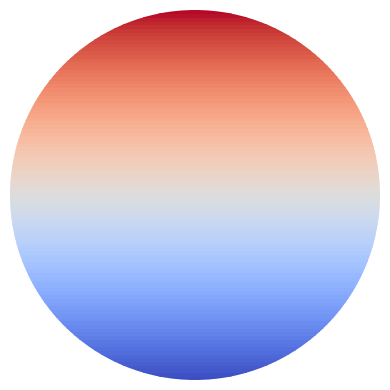

The matplotlib source for this figure:
# -*- coding: utf-8 -*-
"""
Calculation of Zernike polynomials, plot their surface maps on the unit apertures.

@author: ssklykov
"""
# %% Imports and globals
import numpy as np
import math
import matplotlib.pyplot as plt
from matplotlib import cm
plt.close('all')  # closing all opened and pending figures


# %% Functions definitions
def normalization_factor(m: int, n: int) -> float:
    """
    Calculate according to the paper Honarvar, Paramersan (2013).

    Parameters
    ----------
    m : int
        Azimuthal order.
    n : int
        Radial order.

    Returns
    -------
    float
        Calculated value.

    """
    n = abs(n)  # Guarantees that input parameter is always > 0
    if m == 0:
        return np.sqrt(n+1)
    else:
        return np.sqrt(2*(n+1))


def radial_polynomial(m: int, n: int, r: float) -> float:
    """
    According to the paper Honarvar, Paramersan (2013).

    Parameters
    ----------
    m: int
        Azimuthal order.
    n: int
        Radial order.
    r: float
        Radius from the polar coordinate.

    Returns
    -------
    float:
        Recursively calculated radial polynomial.
    """
    if (n == 0) and (m == 0):
        return 1.0
    elif m > n:
        return 0.0
    else:
        # Recursion formula that should be more effective than direct calculation (only for high radial orders)
        return r*(radial_polynomial(abs(m-1), n-1, r) + radial_polynomial(m+1, n-1, r)) - radial_polynomial(m, n-2, r)


def triangular_function(m: int, theta: float) -> float:
    """
    Calculate triangular function according to the paper Honarvar, Paramersan (2013).

    Parameters
    ----------
    m : int
        Azimutal order.
    theta : float
        Angle from polar coordinates associated with the unit circle .

    Returns
    -------
    float
        Calculated value.

    """
    if m > 0:
        return np.cos(m*theta)
    elif m < 0:
        return -np.sin(m*theta)
    else:
        return 1.0


def zernike_polynomial(m: int, n: int, r: float, theta: float) -> float:
    """
    Calculate according to the paper Honarvar, Paramersan (2013).

    Parameters
    ----------
    m: int
        Azimuthal order.
    n: int
        Radial order.
    r: float
        Radius from a polar coordinate system.
    theta: float
        Angle from a polar coordinate system.

    Returns
    -------
    float:
        Recursively calculated Zernike polynomial.
    """
    return normalization_factor(m, n)*radial_polynomial(m, n, r)*triangular_function(m, theta)


def zernike_polynomials_sum_tuned(orders: list, alpha_coefficients: list, step_r: float = 0.01,
                                  step_theta: float = 1.0) -> tuple:
    """
    Calculate sum of Zernike's polynomials using specified amplitudes (alpha coefficients).

    NOTE: this sum calculation using the tabular values up to 7th order and vectorization of triangular function calculation.
    It's speed up, but not universal. Rewrite in the need of customizing to the arbitrary order calculation.

    Parameters
    ----------
    orders : list
        List of Zernike polynomials orders recorded in tuples (m, n) inside the list like [(m, n), ...].
    alpha_coefficients: list
        List with tunning coefficients (amplitudes) of each polynomial for their sum calculation.
    step_r : float, optional
        Step for calculation of radius for a summing map (colormap). The default is 0.01.
    step_theta : float, optional
        Step (in grades) for calculation of angle for a summing map (colormap). The default is 1.0.

    Raises
    ------
    TypeError
        If the input list doesn't contain tuples formatted as (m,n) AND if length of orders != alpha coefficients.

    Returns
    -------
    tuple
        In the form (R, Theta, S) there R - radial coordinates vector, Theta - angular coordinates vector,
        S - polynomials sum.

    """
    R = np.arange(0.0, 1.0+step_r, step_r)  # steps on r (polar coordinate)
    Theta = np.arange(0.0, (2.0*np.pi + np.radians(step_theta)), np.radians(step_theta))  # steps on theta (polar coordinates)
    (i_size, j_size) = (np.size(R, 0), np.size(Theta, 0))
    # Calculation of sum of Zernike's polynomials (on all points sequentially => slow, deleted)
    # Speed up the calculation by using vectorization of calculation on angles theta and using tabulated function values
    Z = np.zeros((i_size, j_size), dtype='float')  # for storing Zernike's polynomial values
    S = np.zeros((i_size, j_size), dtype='float')  # initial sum
    for k in range(len(orders)):
        if abs(alpha_coefficients[k]) > 1.0E-6:  # the alpha or amplitude coefficient is actually non-zero
            tuple_orders = orders[k]
            if (not(isinstance(tuple_orders, tuple)) and not(len(orders) == len(alpha_coefficients))
                    and len(tuple_orders != 2)):  # checking for conformity with specification of orders
                raise TypeError
            else:
                (m, n) = tuple_orders
                norm = normalization_factor(m, n)
                for i in range(i_size):
                    Z[i, :] = (alpha_coefficients[k]*norm*tabular_radial_polynomial(m, n, R[i])
                               * (vectorized_triangular_function(m, Theta)[:]))  # get the pol. value
                S += Z  # adding to the final sum of all contributed Zernike's polynomials
        else:
            continue  # goes further on the loop for the next polynomial with non-zero amplitude
    return R, Theta, S    # tuple can be defined by coma separation


def plot_zps_polar(orders: list, step_r: float = 0.005, step_theta: float = 0.5, title: str = "Sum of Zernike polynomials",
                   alpha_coefficients: list = [], show_amplitudes: bool = False):
    """
    Plot Zernike's polynomials sum ("zps") in polar projection for the unit radius circle.

    Parameters
    ----------
    orders : list
        List of Zernike polynomials orders recorded in tuples (m, n) inside the list like [(m, n), ...].
    step_r : float, optional
        Step for calculation of radius for a summing map (colormap). The default is 0.01.
    step_theta : float, optional
        Step (in grades) for calculation of angle for a summing map (colormap). The default is 1.0.
    title : str, optional
        Title for placing on the plot, e.g. for specific single polynomial. The default is "Sum of Zernike polynomials".
    alpha_coefficients: list, optional
        List with tunning coefficients (amplitudes) of each polynomial for their sum calculation.
    show_amplitudes : bool, optional
        Shows the colour-bar on the plot with amplitudes. The default is False.

    Returns
    -------
    None. The plot is shown in the separate window.

    """
    if len(alpha_coefficients) == 0:
        alpha_coefficients = [1.0]*len(orders)
    R, Theta, Z = zernike_polynomials_sum_tuned(orders, alpha_coefficients, step_r=step_r, step_theta=step_theta)
    # Plotting and formatting - Polar projection + plotting the colormap
    plt.figure(figsize=(4, 4))  # since the figure has the circular shape, better draw it on equal box
    axes = plt.axes(projection='polar'); axes.set_theta_direction(-1)  # set the clockwise counting of theta
    plt.contourf(Theta, R, Z, 100, cmap=cm.coolwarm)  # produces more responsive plots!
    plt.title(title); plt.axis('off')
    if show_amplitudes:
        plt.colorbar()  # shows the colour bar with shown on image amplitudes
    plt.tight_layout()


def get_plot_zps_polar(figure, orders: list, alpha_coefficients: list, step_r: float = 0.01,
                       step_theta: float = 1.0, show_amplitudes: bool = False):
    """
    Plot Zernike's polynomials sum ("zps") in polar projection for the unit radius circle on the input matplotlib.figure instance.

    Parameters
    ----------
    figure : matplotlib.figure.Figure()
        The Figure() class instance from matplotlib.figure module for plotting the Zernkike's polynomials sum on that.
    orders : list
        List of Zernike polynomials orders recorded in tuples (m, n) inside the list like [(m, n), ...].
    alpha_coefficients: list
        List with tuning coefficients (amplitudes) of each polynomial for their sum calculation.
    step_r : float, optional
        Step for calculation of radius for a summing map (colormap). The default is 0.01.
    step_theta : float, optional
        Step (in grades) for calculation of angle for a summing map (colormap). The default is 1.0.
    show_amplitudes : bool, optional
        Shows the colourbar on the plot with amplitudes. The default is False.

    Raises
    ------
    TypeError
        If the input list doesn't contain tuples formatted as (m,n) AND if length of orders != alpha coefficients.

    Returns
    -------
    figure : matplotlib.figure.Figure()
        The Figure() instance with plotted colormesh graph.

    """
    R, Theta, S = zernike_polynomials_sum_tuned(orders, alpha_coefficients, step_r=step_r, step_theta=step_theta)
    # Plotting and formatting - Polar projection + plotting the colormap as colour mesh
    # Below - clearing of picture axes, for preventing adding many axes to the single figure
    figure.clear(); axes = figure.add_subplot(projection='polar')  # axes - the handle for drawing functions
    # Below - manual deletion and reinitializing of axes
    # if figure.get_axes() == []:
    #     axes = figure.add_subplot(projection='polar')  # axes - the handle for drawing functions
    # else:
    #     figure.delaxes(figure.get_axes()[0])
    #     axes = figure.add_subplot(projection='polar')  # axes - the handle for drawing functions
    # !!!: using contourf function is too slow for providing refreshing upon calling by the button
    axes.grid(False)  # demanded by pcolormesh function, if not called - deprecation warning
    im = axes.pcolormesh(Theta, R, S, cmap=cm.coolwarm)  # plot the colour map by using the Z map according to Theta, R coord-s
    axes.axis('off')  # off polar coordinate axes
    axes.set_theta_direction(-1)  # the counterclockwise counting of angle switched to clockwise!
    if show_amplitudes:
        figure.colorbar(im, ax=axes)  # shows the colour bar with shown on image amplitudes
    figure.tight_layout()
    return figure


def vectorized_triangular_function(m: int, Theta: np.ndarray) -> np.ndarray:
    """
    Calculate triangular Zernike function on the input array of angles theta (vectorization).

    Parameters
    ----------
    m : int
        Angular order of Zernike's polynomial.
    Theta : np.ndarray
        Angle in radians.

    Returns
    -------
    np.ndarray
        Calculated angular function, the size the same as input size of the angles array.

    """
    if m >= 0:
        return np.cos(m*Theta)
    else:
        return np.sin(m*Theta)


def tabular_radial_polynomial(m: int, n: int, r: float) -> float:
    """
    Return calculated by the explicit equation (from Lakshminarayanan V., Fleck A. (2011)) radial Zernike's polynomial value.

    Return values only up to 7th order! (-3, 7) and (3, 7) in the sited above paper have the typos (2 instead of 21).
    For the orders higher than 7, return 0.0 value.

    Parameters
    ----------
    m : int
        Angular order of Zernike's polynomial.
    n : int
        Radial order of Zernike's polynomial.
    r : float
        Polar radial coordinate r (rho).

    Returns
    -------
    float
        Radial Zernike's polynomial value.

    """
    if ((m == -1) and (n == 1)) or ((m == 1) and (n == 1)):
        return r
    elif ((m == -2) and (n == 2)) or ((m == 2) and (n == 2)):
        return r*r  # r^2
    elif (m == 0) and (n == 2):
        return 2.0*r*r - 1.0  # 2r^2 - 1
    elif ((m == -3) and (n == 3)) or ((m == 3) and (n == 3)):
        return r*r*r  # r^3
    elif ((m == -1) and (n == 3)) or ((m == 1) and (n == 3)):
        return 3.0*r*r*r - 2.0*r  # 3r^3 - 2r
    elif ((m == -4) and (n == 4)) or ((m == 4) and (n == 4)):
        return r*r*r*r  # r^4
    elif ((m == -2) and (n == 4)) or ((m == 2) and (n == 4)):
        return 4.0*r*r*r*r - 3.0*r*r  # 4r^4 - 3r^2
    elif (m == 0) and (n == 4):
        return 6.0*r*r*r*r - 6.0*r*r + 1.0  # 6r^4 - 6r^2 + 1
    elif ((m == -5) and (n == 5)) or ((m == 5) and (n == 5)):
        return r*r*r*r*r  # r^5
    elif ((m == -3) and (n == 5)) or ((m == 3) and (n == 5)):
        return 5.0*r*r*r*r*r - 4.0*r*r*r  # 5r^5 - 4r^3
    elif ((m == -1) and (n == 5)) or ((m == 1) and (n == 5)):
        return 10.0*r*r*r*r*r - 12.0*r*r*r + 3.0*r  # 10r^5 - 12r^3 + 3r
    elif ((m == -6) and (n == 6)) or ((m == 6) and (n == 6)):
        return r*r*r*r*r*r  # r^6
    elif ((m == -4) and (n == 6)) or ((m == 4) and (n == 6)):
        return 6.0*r*r*r*r*r*r - 5.0*r*r*r*r  # 6r^6 - 5r^4
    elif ((m == -2) and (n == 6)) or ((m == 2) and (n == 6)):
        return 15.0*r*r*r*r*r*r - 20.0*r*r*r*r + 6.0*r*r  # 15r^6 - 20r^4 + 6r^2
    elif (m == 0) and (n == 6):
        return 20.0*r*r*r*r*r*r - 30.0*r*r*r*r + 12.0*r*r - 1.0  # 20r^6 - 30r^4 + 12r^2 - 1
    elif ((m == -7) and (n == 7)) or ((m == 7) and (n == 7)):
        return r*r*r*r*r*r*r  # r^7
    elif ((m == -5) and (n == 7)) or ((m == 5) and (n == 7)):
        return 7.0*r*r*r*r*r*r*r - 6.0*r*r*r*r*r  # 7r^7 - 6r^5
    elif ((m == -3) and (n == 7)) or ((m == 3) and (n == 7)):
        return 21.0*r*r*r*r*r*r*r - 30.0*r*r*r*r*r + 10.0*r*r*r  # 21r^7 - 30r^5 + 10r^3
    elif ((m == -1) and (n == 7)) or ((m == 1) and (n == 7)):
        return 35.0*r*r*r*r*r*r*r - 60.0*r*r*r*r*r + 30.0*r*r*r - 4.0*r  # 35r^7 - 60r^5 + 30r^3 - 4r
    else:
        return 0.0  # default return value for the orders more than 7.


def tabular_radial_derivative_dr(m: int, n: int, r: float) -> float:
    """
    Return calculated by the explicit equation derivative on r of radial polynomial specified above.

    Return values only up to 7th order! For the orders higher than 7, return 0.0 value.

    Parameters
    ----------
    m : int
        Angular order of Zernike's polynomial.
    n : int
        Radial order of Zernike's polynomial.
    r : float
        Polar radial coordinate r (rho).

    Returns
    -------
    float
        Derivative of radial Zernike's polynomial on r value.
    """
    if ((m == -1) and (n == 1)) or ((m == 1) and (n == 1)):
        return 1.0  # dr/dr = 1.0
    elif ((m == -2) and (n == 2)) or ((m == 2) and (n == 2)):
        return 2.0*r  # dr^2/dr = 2r
    elif (m == 0) and (n == 2):
        return 4.0*r  # d(2r^2 - 1)/dr = 4r
    elif ((m == -3) and (n == 3)) or ((m == 3) and (n == 3)):
        return 3.0*r*r  # d(r^3)/dr = 3*(r^2)
    elif ((m == -1) and (n == 3)) or ((m == 1) and (n == 3)):
        return 9.0*r*r - 2.0  # d(3r^3 - 2r)/dr = 9*(r^2) - 2
    elif ((m == -4) and (n == 4)) or ((m == 4) and (n == 4)):
        return 4.0*r*r*r  # d(r^4)/dr = 4*(r^3)
    elif ((m == -2) and (n == 4)) or ((m == 2) and (n == 4)):
        return 16.0*r*r*r - 6.0*r  # d(4r^4 - 3r^2)/dr = 16*(r^3) - 6r
    elif (m == 0) and (n == 4):
        return 24.0*r*r*r - 12.0*r  # d(6r^4 - 6r^2 + 1)/dr = 24*(r^3) - 12r
    elif ((m == -5) and (n == 5)) or ((m == 5) and (n == 5)):
        return 5.0*r*r*r*r  # d(r^5)/dr = 5*(r^4)
    elif ((m == -3) and (n == 5)) or ((m == 3) and (n == 5)):
        return 25.0*r*r*r*r - 12.0*r*r  # d(5r^5 - 4r^3)/dr = 25*(r^4) - 12*(r^2)
    elif ((m == -1) and (n == 5)) or ((m == 1) and (n == 5)):
        return 50.0*r*r*r*r - 36.0*r*r + 3.0  # d(10r^5 - 12r^3 + 3r)/dr = 50*(r^4) - 36*(r^2) + 3
    elif ((m == -6) and (n == 6)) or ((m == 6) and (n == 6)):
        return 6.0*r*r*r*r*r  # d(r^6)/dr = 6*(r^5)
    elif ((m == -4) and (n == 6)) or ((m == 4) and (n == 6)):
        return 36.0*r*r*r*r*r - 20.0*r*r*r  # d(6r^6 - 5r^4)/dr = 36*(r^5) - 20*(r^3)
    elif ((m == -2) and (n == 6)) or ((m == 2) and (n == 6)):
        return 90.0*r*r*r*r*r - 80.0*r*r*r + 12.0*r  # d(15r^6 - 20r^4 + 6r^2)/dr = 90*(r^5) - 80*(r^3) + 12r
    elif (m == 0) and (n == 6):
        return 120.0*r*r*r*r*r - 120.0*r*r*r + 24.0*r  # d(20r^6 - 30r^4 + 12r^2 - 1)/dr = 120*(r^5) - 120*(r^3) + 24r
    elif ((m == -7) and (n == 7)) or ((m == 7) and (n == 7)):
        return 7.0*r*r*r*r*r*r  # d(r^7)/dr = 7*(r^6)
    elif ((m == -5) and (n == 7)) or ((m == 5) and (n == 7)):
        return 49.0*r*r*r*r*r*r - 30.0*r*r*r*r  # d(7r^7 - 6r^5)/dr = 49*(r^6) - 30*(r^4)
    elif ((m == -3) and (n == 7)) or ((m == 3) and (n == 7)):
        return 147.0*r*r*r*r*r*r - 150.0*r*r*r*r + 30.0*r*r  # d(21r^7 - 30r^5 + 10r^3)/dr = 147*(r^6) - 150*(r^4) + 30*(r^2)
    elif ((m == -1) and (n == 7)) or ((m == 1) and (n == 7)):  # d(35r^7 - 60r^5 + 30r^3 - 4r) = 245*(r^6) - 300*(r^4) + 90*(r^2)-4
        return 245.0*r*r*r*r*r*r - 300.0*r*r*r*r + 90.0*r*r - 4.0
    else:
        return 0.0  # default return value for the orders more than 7.


def radial_polynomial_derivative_dr(m: int, n: int, r: float) -> float:
    """
    Calculate derivative on radius of radial polynomial (like dR(m,n)/dr), that is calculated by the recurrence equation.

    Parameters
    ----------
    m: int
        Azimuthal order.
    n: int
        Radial order.
    r: float
        Radius from the polar coordinate.

    Returns
    -------
    float:
        Recursively calculated derivative on radius from the radial polynomial.

    """
    if (n == 0) and (m == 0):
        return 0.0
    elif m > n:
        return 0.0
    else:
        # Recursion formula that should be more effective than direct calculation
        return ((radial_polynomial(abs(m-1), n-1, r) + radial_polynomial(m+1, n-1, r)) +
                + r*(radial_polynomial_derivative_dr(abs(m-1), n-1, r) + radial_polynomial_derivative_dr(m+1, n-1, r)) +
                -radial_polynomial_derivative_dr(m, n-2, r))


def triangular_derivative_dtheta(m: int, theta: float) -> float:
    """
    Calculate derivative of triangular function on the angle theta (like dTriangular/dtheta).

    Parameters
    ----------
    m : int
        Azimuthal order.
    theta : float
        Angle from polar coordinates associated with the unit circle .

    Returns
    -------
    float
        Calculated value.

    """
    if m > 0:
        return -m*math.sin(m*theta)
    elif m < 0:
        return -m*math.cos(m*theta)
    else:
        return 0.0


def get_classical_polynomial_name(mode: tuple, short_names: bool = False) -> str:
    """
    Return the classical name of Zernike polynomial.

    Till the 4th order (including) - the names taken from the Wikipedia artuicle https://en.wikipedia.org/wiki/Zernike_polynomials
    5th order names - from the website https://www.telescope-optics.net/monochromatic_eye_aberrations.htm.
    6th order and 7th names - my guess about the naming.

    Parameters
    ----------
    mode : tuple
        Zernike polynomial specification as (m, n).
    short_names: bool, optional
        Return shortened names for the polynomials. The default is false.

    Returns
    -------
    str
        Classical name.

    """
    name = ""
    dictionary_names = {(-1, 1): "Vertical (Y) tilt", (1, 1): "Horizontal (X) tilt", (-2, 2): "Oblique astigmatism",
                        (0, 2): "Defocus", (2, 2): "Vertical astigmatism", (-3, 3): "Vertical trefoil",
                        (-1, 3): "Vertical coma", (1, 3): "Horizontal coma", (3, 3): "Oblique trefoil",
                        (-4, 4): "Oblique quadrafoil", (-2, 4): "Oblique secondary astigmatism",
                        (0, 4): "Primary spherical", (2, 4): "Vertical secondary astigmatism",
                        (4, 4): "Vertical quadrafoil", (-5, 5): "Vertical pentafoil",
                        (-3, 5): "Vertical secondary trefoil", (-1, 5): "Vertical secondary coma",
                        (1, 5): "Horizontal secondary coma", (3, 5): "Oblique secondary trefoil",
                        (5, 5): "Oblique pentafoil", (-6, 6): "Oblique sexfoil",
                        (-4, 6): "Oblique secondary quadrafoil", (-2, 6): "Oblique thirdly astigmatism",
                        (0, 6): "Secondary spherical", (2, 6): "Vertical thirdly astigmatism",
                        (4, 6): "Vertical secondary quadrafoil", (6, 6): "Vertical sexfoil",
                        (-7, 7): "Vertical septfoil", (-5, 7): "Vertical secondary pentafoil",
                        (-3, 7): "Vertical thirdly trefoil", (-1, 7): "Vertical thirdly coma",
                        (1, 7): "Horizontal thirdly coma", (3, 7): "Oblique thirdly trefoil",
                        (5, 7): "Oblique secondary pentafoil", (7, 7): "Oblique septfoil"}
    dictionary_short_names = {(-1, 1): "Vert. tilt", (1, 1): "Hor. tilt", (-2, 2): "Obliq. astigm.",
                              (0, 2): "Defocus", (2, 2): "Vert. astigm.", (-3, 3): "Vert. 3foil",
                              (-1, 3): "Vert. coma", (1, 3): "Hor. coma", (3, 3): "Obliq. 3foil",
                              (-4, 4): "Obliq. 4foil", (-2, 4): "Obliq. 2d ast.",
                              (0, 4): "Spherical", (2, 4): "Vert. 2d ast.", (4, 4): "Vert. 4foil",
                              (-5, 5): "Vert. 5foil", (-3, 5): "Vert. 2d 3foil", (-1, 5): "Vert. 2d coma",
                              (1, 5): "Hor. 2d coma", (3, 5): "Obliq. 2d 3foil",
                              (5, 5): "Obliq. 5foil", (-6, 6): "Obliq. 6foil", (-4, 6): "Obliq.2d 4foil",
                              (-2, 6): "Obliq. 3d ast.", (0, 6): "2d spherical", (2, 6): "Vert. 3d ast.",
                              (4, 6): "Vert. 2d 4foil", (6, 6): "Vert. 6foil", (-7, 7): "Vert. 7foil",
                              (-5, 7): "Vert. 2d 5foil", (-3, 7): "Vert. 3d 3foil", (-1, 7): "Vert. 3d coma",
                              (1, 7): "Hor. 3d coma", (3, 7): "Obliq.3d 3foil",
                              (5, 7): "Obliq.2d 5foil", (7, 7): "Obliq. 7foil"}
    if short_names:
        if mode in dictionary_short_names.keys():
            name = dictionary_short_names[mode]
    else:
        if mode in dictionary_names.keys():
            name = dictionary_names[mode]
    return name


def get_osa_standard_index(m: int, n: int) -> int:
    """
    Calculate OSA/ANSI standard single index for Zernike polynomial (m, n).

    Parameters
    ----------
    m : int
        Azimuthal order.
    n : int
        Radial order.

    Returns
    -------
    int
        OSA/ANSI standard single index.

    """
    return (m + n*(n+2))//2


def test():
    """
    Perform tests of implemented recurrence equations.

    Raise
    -----
    AssertionError

    Returns
    -------
    None if all tests passed.

    """
    r = 0.841; theta = np.radians(30.0); theta = float(theta)  # some predefined values for polar coordinates
    # Tests of implemented recursive values using the equations from Wiki as tabulated
    m = 1; n = 1; zrp = zernike_polynomial(m, n, r, theta)
    assert abs(zrp - 2.0*r*np.cos(theta)) < 1E-4, f'Implemented Z{m, n} not equal to tabulated one'
    m = -1; n = 1; zrp = zernike_polynomial(m, n, r, theta)
    assert abs(zrp - 2.0*r*np.sin(theta)) < 1E-4, f'Implemented Z{m, n} not equal to tabulated one'
    m = 0; n = 2; zrp = zernike_polynomial(m, n, r, theta)
    assert abs(zrp - np.sqrt(3.0)*(2.0*r*r - 1.0)) < 1E-4, f'Implemented Z{m, n} != to tabulated one'
    m = -2; n = 2; zrp = zernike_polynomial(m, n, r, theta)
    assert abs(zrp - np.sqrt(6.0)*r*r*np.sin(2.0*theta)) < 1E-4, f'Implemented Z{m, n} != to tabulated one'
    m = 1; n = 3; zrp = zernike_polynomial(m, n, r, theta)
    assert abs(zrp - np.sqrt(8.0)*(3.0*r*r*r - 2.0*r)*np.cos(theta)) < 1E-4, f'Implemented Z{m, n} != to tabulated one'
    m = -4; n = 4; zrp = zernike_polynomial(m, n, r, theta)
    assert abs(zrp - np.sqrt(10.0)*r*r*r*r*np.sin(4.0*theta)) < 1E-4, f'Implemented Z{m, n} != to tabulated one'
    m = 0; n = 4; zrp = zernike_polynomial(m, n, r, theta)
    assert abs(zrp - np.sqrt(5.0)*(6.0*r*r*r*r - 6.0*r*r + 1.0)) < 1E-4, f'Implemented Z{m, n} != to tabulated one'
    # Test the tabulated values, assuming that the recursive implemented correctly
    test_orders = [(-7, 7), (-5, 7), (-3, 7), (-1, 7), (-6, 6), (-4, 6), (-2, 6), (-5, 5), (-3, 5),
                   (-1, 5), (-4, 4), (-2, 4), (0, 4), (-3, 3), (-1, 3), (-2, 2), (0, 2), (-1, 1)]
    for test_order in test_orders:
        (m, n) = test_order
        assert abs(radial_polynomial(m, n, r)-tabular_radial_polynomial(m, n, r)) < 1.0E-6, f'Check tabulated R{m, n}'
        assert abs(radial_polynomial_derivative_dr(m, n, r)-tabular_radial_derivative_dr(m, n, r)) < 1.0E-6, f'Tab. dR{m, n}!'
        # print(radial_polynomial_derivative_dr(m, n, r), tabular_radial_derivative_dr(m, n, r))
        # print(radial_polynomial(m, n, r), tabular_radial_polynomial(m, n, r))
    print("All tests passed")


# %% Tests
if __name__ == '__main__':
    test()  # Testing implemented recurrence equations and tabular values

    # %% Plotting results over the surface
    step_r = 0.01; step_theta = 0.5  # in grads
    orders = [(-1, 1)]  # specification of (m, n) order for polynomial plotting
    plot_zps_polar(orders, step_r, step_theta, "")
    zernikes_set = [(-1, 1), (1, 1)]  # vertical and horizontal tilts
    # plot_zps_polar(zernikes_set, step_r, step_theta, "Sum tilts with equal amplitudes", show_amplitudes=True)
